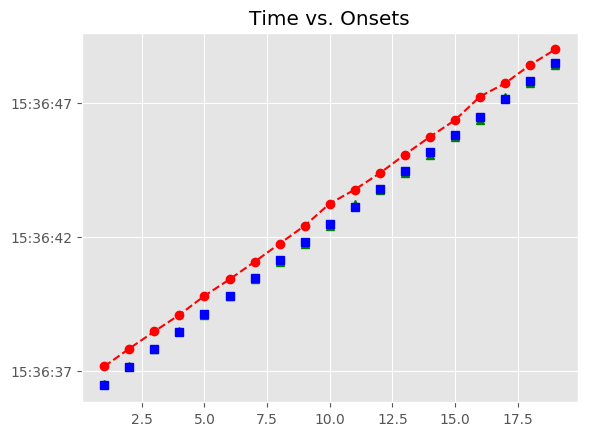

The table this chart was drawn from, first rows:
, Asynchrony, Tap Onset, Test, True Onset, User ID, IOI, Max, Min, Sanitized Tap Onset, Sanitized Asynchrony, Sanitized Mean Asynchrony, Sanitized Std Dev Asynchrony, Mean Asynchrony, Std Dev Asynchrony, Missed Taps, Phase Correction Response
1, 709.7, 2018-05-06 15:36:37.163657000, A2a2, 2018-05-06 15:36:36.453993000, 932, 0 days 00:00:00.673379000, 2018-05-06 15:36:36.790682500, 2018-05-06 15:36:36.128914000, 2018-05-06 15:36:36.519844000, 65.85, -23.02, 64.89, 632.7, 66.32, 0, -29.57
2, 702.4, 2018-05-06 15:36:37.829794000, A2a2, 2018-05-06 15:36:37.127372000, 932, 0 days 00:00:00.673379000, 2018-05-06 15:36:37.464061500, 2018-05-06 15:36:36.790682500, 2018-05-06 15:36:37.163657000, 36.28, -23.02, 64.89, 632.7, 66.32, 0, -7.242
3, 668.5, 2018-05-06 15:36:38.469247000, A2a2, 2018-05-06 15:36:37.800751000, 932, 0 days 00:00:00.650158000, 2018-05-06 15:36:38.125830000, 2018-05-06 15:36:37.464061500, 2018-05-06 15:36:37.829794000, 29.04, -23.02, 64.89, 632.7, 66.32, 0, -10.7
4, 638.2, 2018-05-06 15:36:39.089066000, A2a2, 2018-05-06 15:36:38.450909000, 932, 0 days 00:00:00.673379000, 2018-05-06 15:36:38.787598500, 2018-05-06 15:36:38.125830000, 2018-05-06 15:36:38.469247000, 18.34, -23.02, 64.89, 632.7, 66.32, 0, -53.56
5, 670.9, 2018-05-06 15:36:39.795228000, A2a2, 2018-05-06 15:36:39.124288000, 932, 0 days 00:00:00.673379000, 2018-05-06 15:36:39.460977500, 2018-05-06 15:36:38.787598500, 2018-05-06 15:36:39.089066000, -35.22, -23.02, 64.89, 632.7, 66.32, 0, 32.78
6, 611.6, 2018-05-06 15:36:40.409246000, A2a2, 2018-05-06 15:36:39.797667000, 932, 0 days 00:00:00.673379000, 2018-05-06 15:36:40.134356500, 2018-05-06 15:36:39.460977500, 2018-05-06 15:36:39.795228000, -2.439, -23.02, 64.89, 632.7, 66.32, 0, -59.36
7, 593.4, 2018-05-06 15:36:41.064486000, A2a2, 2018-05-06 15:36:40.471046000, 932, 0 days 00:00:00.650158000, 2018-05-06 15:36:40.796125000, 2018-05-06 15:36:40.134356500, 2018-05-06 15:36:40.409246000, -61.8, -23.02, 64.89, 632.7, 66.32, 0, 5.082
8, 618.6, 2018-05-06 15:36:41.739768000, A2a2, 2018-05-06 15:36:41.121204000, 932, 0 days 00:00:00.673379000, 2018-05-06 15:36:41.457893500, 2018-05-06 15:36:40.796125000, 2018-05-06 15:36:41.064486000, -56.72, -23.02, 64.89, 632.7, 66.32, 0, 1.903
9, 613.2, 2018-05-06 15:36:42.407750000, A2a2, 2018-05-06 15:36:41.794583000, 932, 0 days 00:00:00.673379000, 2018-05-06 15:36:42.131272500, 2018-05-06 15:36:41.457893500, 2018-05-06 15:36:41.739768000, -54.81, -23.02, 64.89, 632.7, 66.32, 0, -5.397
10, 764.9, 2018-05-06 15:36:43.232832000, A2a2, 2018-05-06 15:36:42.467962000, 932, 0 days 00:00:00.650158000, 2018-05-06 15:36:42.793041000, 2018-05-06 15:36:42.131272500, 2018-05-06 15:36:42.407750000, -60.21, -23.02, 64.89, 632.7, 66.32, 0, 174.9
11, 636.8, 2018-05-06 15:36:43.754933000, A2a2, 2018-05-06 15:36:43.118120000, 932, 0 days 00:00:00.673379000, 2018-05-06 15:36:43.454809500, 2018-05-06 15:36:42.793041000, 2018-05-06 15:36:43.232832000, 114.7, -23.02, 64.89, 632.7, 66.32, 0, -151.3
12, 575.5, 2018-05-06 15:36:44.367001000, A2a2, 2018-05-06 15:36:43.791499000, 932, 0 days 00:00:00.673379000, 2018-05-06 15:36:44.128188500, 2018-05-06 15:36:43.454809500, 2018-05-06 15:36:43.754933000, -36.57, -23.02, 64.89, 632.7, 66.32, 0, -61.31
13, 597.4, 2018-05-06 15:36:45.062261000, A2a2, 2018-05-06 15:36:44.464878000, 932, 0 days 00:00:00.673378000, 2018-05-06 15:36:44.801567000, 2018-05-06 15:36:44.128188500, 2018-05-06 15:36:44.367001000, -97.88, -23.02, 64.89, 632.7, 66.32, 0, 21.88
14, 583.5, 2018-05-06 15:36:45.721734000, A2a2, 2018-05-06 15:36:45.138256000, 932, 0 days 00:00:00.650159000, 2018-05-06 15:36:45.463335500, 2018-05-06 15:36:44.801567000, 2018-05-06 15:36:45.062261000, -76, -23.02, 64.89, 632.7, 66.32, 0, 9.314
15, 556.2, 2018-05-06 15:36:46.344605000, A2a2, 2018-05-06 15:36:45.788415000, 932, 0 days 00:00:00.673379000, 2018-05-06 15:36:46.125104500, 2018-05-06 15:36:45.463335500, 2018-05-06 15:36:45.721734000, -66.68, -23.02, 64.89, 632.7, 66.32, 0, -50.51
16, 763.3, 2018-05-06 15:36:47.225113000, A2a2, 2018-05-06 15:36:46.461794000, 932, 0 days 00:00:00.673379000, 2018-05-06 15:36:46.798483500, 2018-05-06 15:36:46.125104500, 2018-05-06 15:36:46.344605000, -117.2, -23.02, 64.89, 632.7, 66.32, 0, 207.1
17, 581.6, 2018-05-06 15:36:47.716794000, A2a2, 2018-05-06 15:36:47.135173000, 932, 0 days 00:00:00.650158000, 2018-05-06 15:36:47.460252000, 2018-05-06 15:36:46.798483500, 2018-05-06 15:36:47.225113000, 89.94, -23.02, 64.89, 632.7, 66.32, 0, -158.5
18, 616, 2018-05-06 15:36:48.401298000, A2a2, 2018-05-06 15:36:47.785331000, 932, 0 days 00:00:00.673379000, 2018-05-06 15:36:48.122020500, 2018-05-06 15:36:47.460252000, 2018-05-06 15:36:47.716794000, -68.54, -23.02, 64.89, 632.7, 66.32, 0, 11.13
19, 519.5, 2018-05-06 15:36:48.978208000, A2a2, 2018-05-06 15:36:48.458710000, 932, 0 days 00:00:00.673379000, 2018-05-06 15:36:48.795399500, 2018-05-06 15:36:48.122020500, 2018-05-06 15:36:48.401298000, -57.41, -23.02, 64.89, 632.7, 66.32, 0, 
